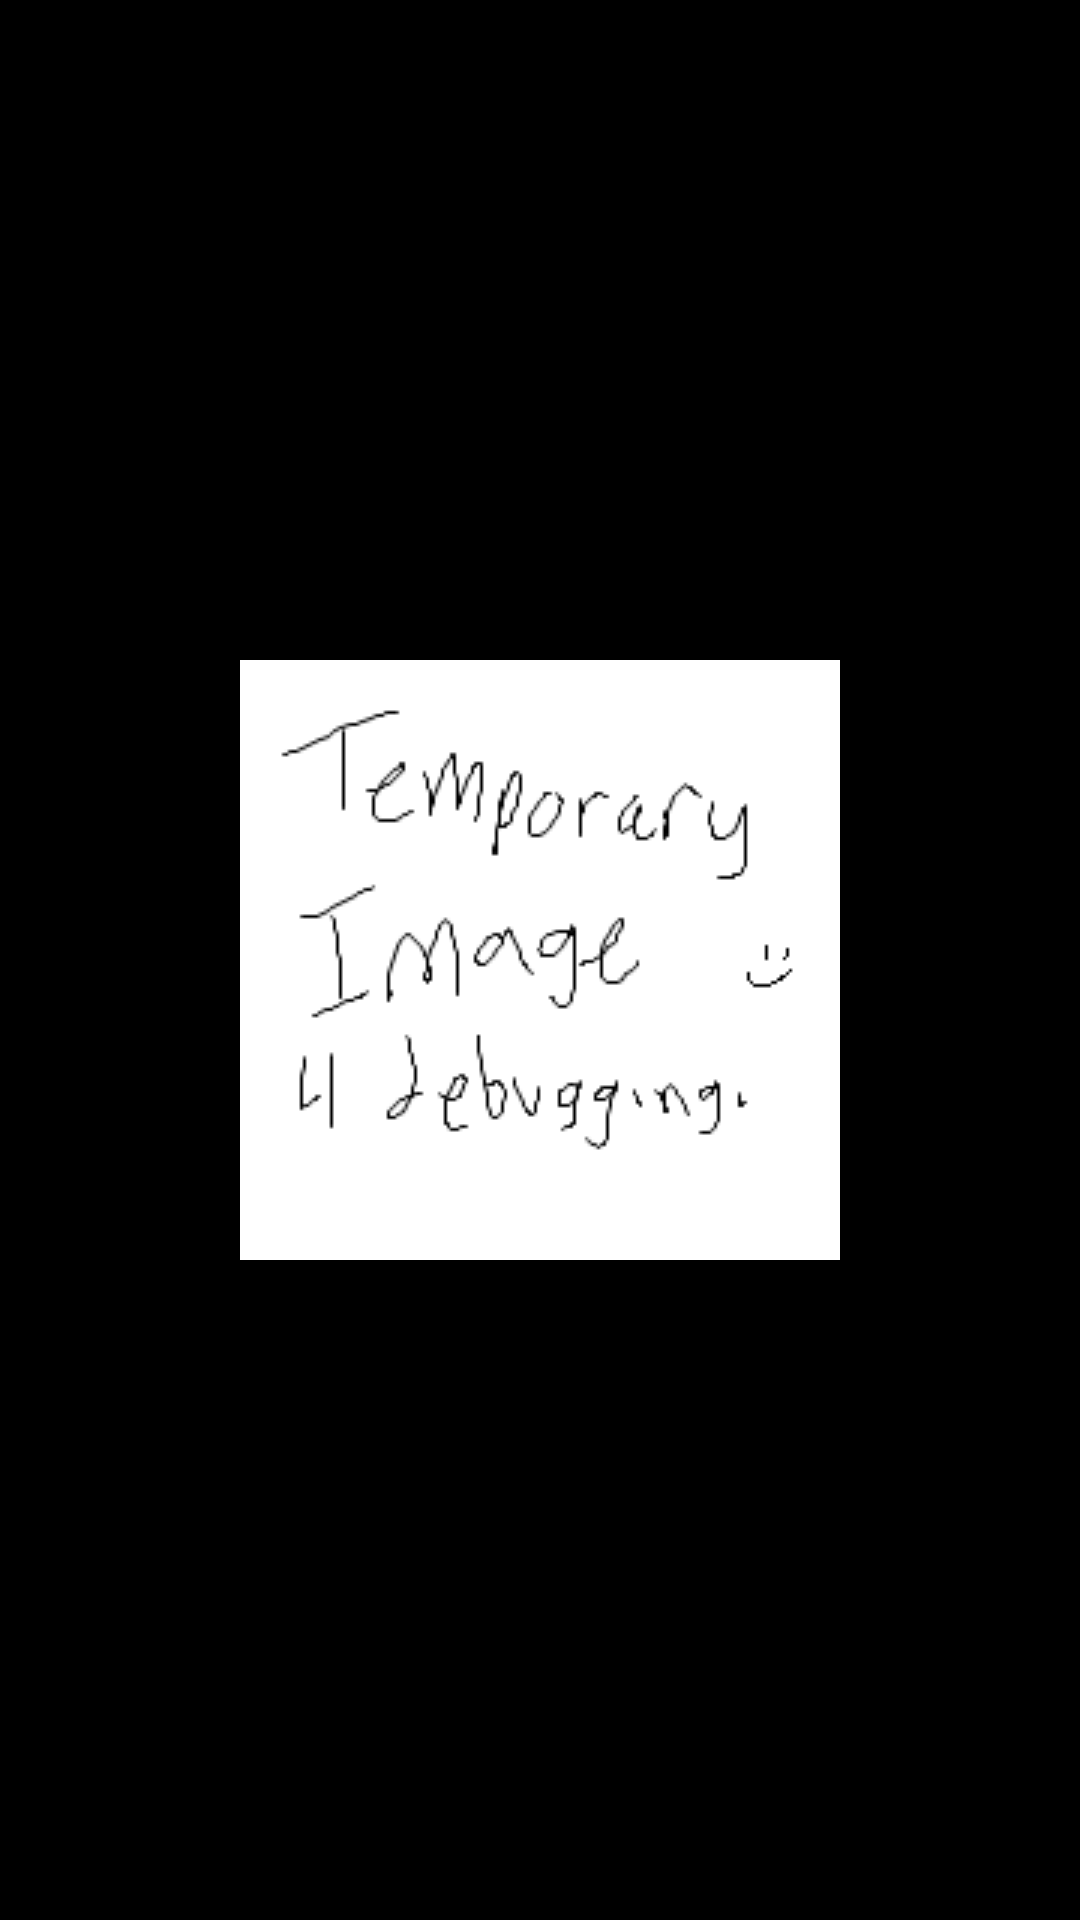

Produce the Android XML layout that renders to this screen, including the resource entries it uses.
<!-- AndroidManifest.xml: application theme Theme.QuiRky -->
<!-- res/layout/recycler_image.xml -->
<?xml version="1.0" encoding="utf-8"?>


<androidx.constraintlayout.widget.ConstraintLayout xmlns:android="http://schemas.android.com/apk/res/android"
    xmlns:app="http://schemas.android.com/apk/res-auto"
    android:layout_width="match_parent"
    android:layout_height="match_parent"
    android:background="#000000">

    <ImageView
        android:id="@+id/image_for_recycler"
        android:layout_width="wrap_content"
        android:layout_height="wrap_content"
        app:layout_constraintBottom_toBottomOf="parent"
        app:layout_constraintEnd_toEndOf="parent"
        app:layout_constraintStart_toStartOf="parent"
        app:layout_constraintTop_toTopOf="parent"
        app:srcCompat="@drawable/temp" />
</androidx.constraintlayout.widget.ConstraintLayout>
<!-- resources referenced by this layout -->
<resources>
  <!-- drawable temp: png bitmap (drawable, 3962 bytes) -->
  <style name="Theme.QuiRky" parent="Theme.MaterialComponents.DayNight.DarkActionBar">
          
          <item name="colorPrimary">@color/purple_500</item>
          <item name="colorPrimaryVariant">@color/purple_700</item>
          <item name="colorOnPrimary">@color/white</item>
          
          <item name="colorSecondary">@color/teal_200</item>
          <item name="colorSecondaryVariant">@color/teal_700</item>
          <item name="colorOnSecondary">@color/black</item>
          
          <item name="android:statusBarColor" tools:targetApi="l">?attr/colorPrimaryVariant</item>
          
      </style>
  <color name="purple_500">#FF6200EE</color>
  <color name="purple_700">#FF3700B3</color>
  <color name="white">#FFFFFFFF</color>
  <color name="teal_200">#FF03DAC5</color>
  <color name="teal_700">#FF018786</color>
  <color name="black">#FF000000</color>
</resources>
